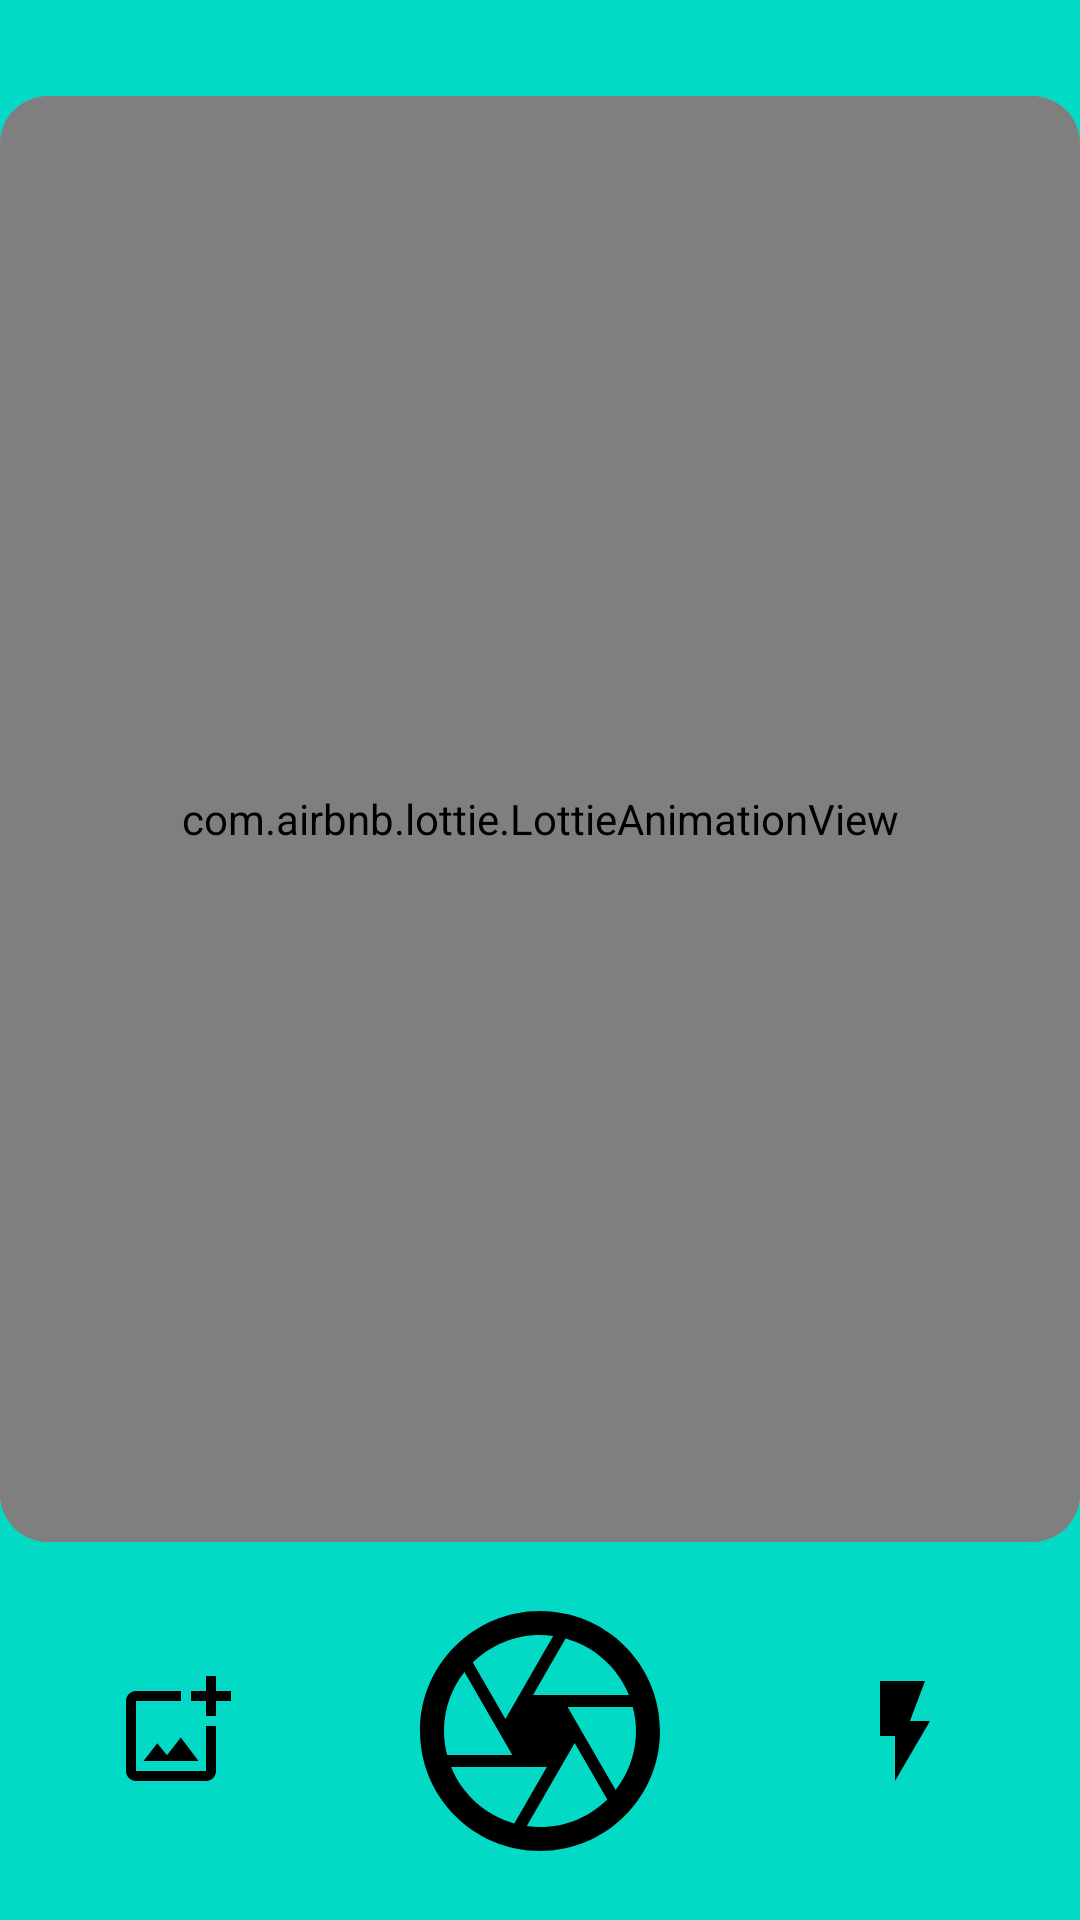

Reconstruct the res/layout file that produces this screen, plus the resources it refers to.
<!-- AndroidManifest.xml: application theme Theme.PlantDiseaseIdentifiers -->
<!-- res/layout/activity_camera.xml -->
<?xml version="1.0" encoding="utf-8"?>
<androidx.constraintlayout.widget.ConstraintLayout xmlns:android="http://schemas.android.com/apk/res/android"
    xmlns:app="http://schemas.android.com/apk/res-auto"
    xmlns:tools="http://schemas.android.com/tools"
    android:layout_width="match_parent"
    android:layout_height="match_parent"
    android:background="@color/colorAccent"
    tools:context=".CameraActivity">

    <com.google.android.material.card.MaterialCardView
        android:id="@+id/card_preview"
        style="?attr/materialCardViewFilledStyle"
        android:layout_width="match_parent"
        android:layout_height="0dp"
        android:layout_marginTop="32dp"
        app:cardCornerRadius="16dp"
        app:layout_constraintBottom_toTopOf="@id/image_capture_button"
        app:layout_constraintEnd_toEndOf="parent"
        app:layout_constraintStart_toStartOf="parent"
        app:layout_constraintTop_toTopOf="parent">

        <androidx.camera.view.PreviewView
            android:id="@+id/viewFinder"
            android:layout_width="match_parent"
            android:layout_height="match_parent" />

        <com.google.android.material.button.MaterialButton
            android:id="@+id/back_button"
            android:layout_width="wrap_content"
            android:layout_height="wrap_content"
            style="?attr/materialIconButtonStyle"
            app:iconSize="24dp"
            android:layout_margin="8dp"
            app:iconTint="@color/white"
            app:icon="@drawable/ic_back_24"/>

        <com.google.android.material.button.MaterialButton
            android:id="@+id/help_button"
            android:layout_width="wrap_content"
            android:layout_height="wrap_content"
            style="?attr/materialIconButtonStyle"
            app:iconSize="24dp"
            android:layout_margin="8dp"
            android:layout_gravity="end"
            app:iconTint="@color/white"
            app:icon="@drawable/ic_help_24"/>

        <com.airbnb.lottie.LottieAnimationView
            android:layout_width="match_parent"
            android:layout_height="match_parent"
            app:lottie_rawRes="@raw/camera_corner"
            app:lottie_autoPlay="true"
            app:lottie_loop="true"/>

        <ImageView
            android:id="@+id/focusRing"
            android:layout_width="wrap_content"
            android:layout_height="wrap_content"
            android:src="@drawable/ic_auto_focus"
            android:visibility="invisible"
            tools:ignore="ContentDescription" />

        <ImageView
            android:id="@+id/captureImagePreview"
            android:layout_width="match_parent"
            android:layout_height="match_parent"
            android:scaleType="centerCrop"
            android:visibility="gone"/>
    </com.google.android.material.card.MaterialCardView>

    <com.google.android.material.button.MaterialButton
        android:id="@+id/image_capture_button"
        style="?attr/materialIconButtonStyle"
        android:layout_width="94dp"
        android:layout_height="94dp"
        android:layout_margin="16dp"
        android:contentDescription="Capture a plant photo"
        app:icon="@drawable/ic_camera_shutter_24"
        app:iconGravity="textStart"
        app:iconSize="96dp"
        app:iconTint="@color/black"
        app:layout_constraintBottom_toBottomOf="parent"
        app:layout_constraintEnd_toStartOf="@+id/flash_button"
        app:layout_constraintStart_toEndOf="@+id/add_photo_button"
        app:layout_constraintTop_toBottomOf="@id/card_preview"
        app:rippleColor="#28000000" />

    <com.google.android.material.button.MaterialButton
        android:id="@+id/add_photo_button"
        style="?attr/materialIconButtonStyle"
        android:layout_width="60dp"
        android:layout_height="60dp"
        android:contentDescription="Add Photo from Gallery"
        app:icon="@drawable/ic_add_photo_24"
        app:iconGravity="textStart"
        app:iconSize="40dp"
        app:iconTint="@color/black"
        app:layout_constraintBaseline_toBaselineOf="@+id/image_capture_button"
        app:layout_constraintEnd_toStartOf="@+id/image_capture_button"
        app:layout_constraintStart_toStartOf="parent"
        app:rippleColor="#28000000" />

    <com.google.android.material.button.MaterialButton
        android:id="@+id/flash_button"
        style="?attr/materialIconButtonStyle"
        android:layout_width="60dp"
        android:layout_height="60dp"
        android:contentDescription="Flash"
        app:icon="@drawable/ic_flash_on_24"
        app:iconGravity="textStart"
        app:iconSize="40dp"
        app:iconTint="@color/black"
        app:layout_constraintBaseline_toBaselineOf="@+id/image_capture_button"
        app:layout_constraintEnd_toEndOf="parent"
        app:layout_constraintStart_toEndOf="@+id/image_capture_button"
        app:rippleColor="#28000000" />
</androidx.constraintlayout.widget.ConstraintLayout>
<!-- resources referenced by this layout -->
<resources>
  <color name="black">#FF000000</color>
  <color name="white">#FFFFFFFF</color>
  <!-- drawable ic_add_photo_24 (drawable) -->
  <vector android:height="24dp" android:tint="#49CB3B"
      android:viewportHeight="24" android:viewportWidth="24"
      android:width="24dp" xmlns:android="http://schemas.android.com/apk/res/android">
      <path android:fillColor="@android:color/white" android:pathData="M18,20L4,20L4,6h9L13,4L4,4c-1.1,0 -2,0.9 -2,2v14c0,1.1 0.9,2 2,2h14c1.1,0 2,-0.9 2,-2v-9h-2v9zM10.21,16.83l-1.96,-2.36L5.5,18h11l-3.54,-4.71zM20,4L20,1h-2v3h-3c0.01,0.01 0,2 0,2h3v2.99c0.01,0.01 2,0 2,0L20,6h3L23,4h-3z"/>
  </vector>
  <!-- drawable ic_auto_focus: png bitmap (drawable-hdpi, 4898 bytes) -->
  <!-- drawable ic_camera_shutter_24 (drawable) -->
  <vector xmlns:android="http://schemas.android.com/apk/res/android"
      android:width="96dp"
      android:height="96dp"
      android:tint="@android:color/black"
      android:viewportWidth="24"
      android:viewportHeight="24">
      <path
          android:fillColor="@android:color/white"
          android:pathData="M14.25,2.26l-0.08,-0.04 -0.01,0.02C13.46,2.09 12.74,2 12,2 6.48,2 2,6.48 2,12s4.48,10 10,10 10,-4.48 10,-10c0,-4.75 -3.31,-8.72 -7.75,-9.74zM19.41,9h-7.99l2.71,-4.7c2.4,0.66 4.35,2.42 5.28,4.7zM13.1,4.08L10.27,9l-1.15,2L6.4,6.3C7.84,4.88 9.82,4 12,4c0.37,0 0.74,0.03 1.1,0.08zM5.7,7.09L8.54,12l1.15,2L4.26,14C4.1,13.36 4,12.69 4,12c0,-1.85 0.64,-3.55 1.7,-4.91zM4.59,15h7.98l-2.71,4.7c-2.4,-0.67 -4.34,-2.42 -5.27,-4.7zM10.9,19.91L14.89,13l2.72,4.7C16.16,19.12 14.18,20 12,20c-0.38,0 -0.74,-0.04 -1.1,-0.09zM18.3,16.91l-4,-6.91h5.43c0.17,0.64 0.27,1.31 0.27,2 0,1.85 -0.64,3.55 -1.7,4.91z" />
  </vector>
  <!-- drawable ic_flash_on_24 (drawable) -->
  <vector android:height="24dp" android:tint="#49CB3B"
      android:viewportHeight="24" android:viewportWidth="24"
      android:width="24dp" xmlns:android="http://schemas.android.com/apk/res/android">
      <path android:fillColor="@android:color/white" android:pathData="M7,2v11h3v9l7,-12h-4l3,-8z"/>
  </vector>
  <style name="Theme.PlantDiseaseIdentifiers" parent="Base.Theme.PlantDiseaseIdentifiers" />
  <style name="Base.Theme.PlantDiseaseIdentifiers" parent="Theme.Material3.Light.NoActionBar">
          
          <item name="colorPrimary">@color/colorPrimary</item>
          <item name="android:windowBackground">@color/white</item>
          <item name="android:statusBarColor">@color/status_bar_light_mode_color</item>
          <item name="android:windowLightStatusBar">true</item>
      </style>
  <color name="colorPrimary">#1BF0A3</color>
  <color name="status_bar_light_mode_color">@color/white</color>
  <!-- not gathered from this repository: default colours our renderer supplied (Android Studio template values) -->
  <color name="colorAccent">#FF03DAC5</color>
</resources>
